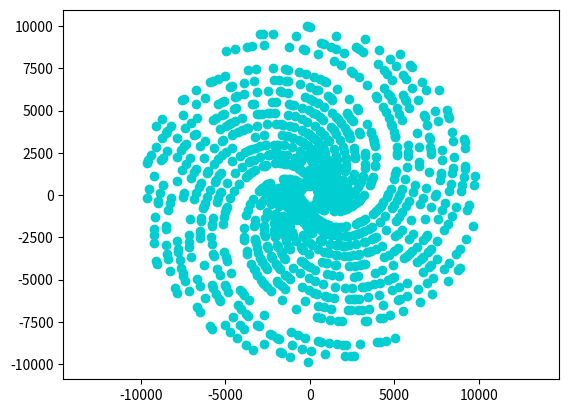
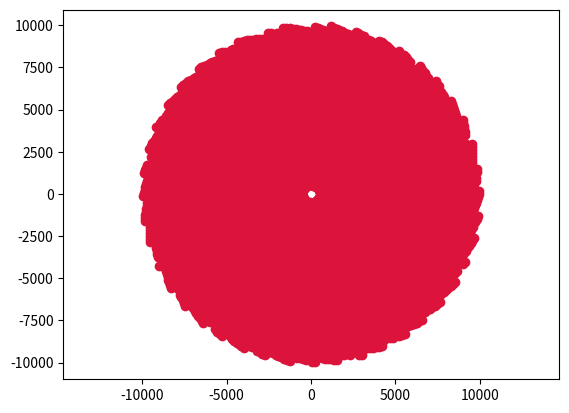
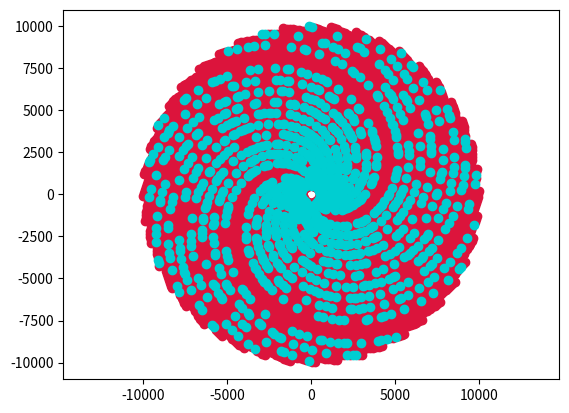

These figures' Python source, in order:
import matplotlib.pyplot as plt
from math import sqrt
import math

def is_prime(n):
    x = [p for p in range(2, n+1) if 0 not in [p % d for d in range(2, int(sqrt(p)) + 1)]]
    print(x)
    return x

primesList = is_prime(100000)

pr = []
heshu = []
ziranshu = []
x = []
y = []
x1 = []
y1 = []
x2 = []
y2 = []

for i in range(500,10000):
    if i in primesList:
        x.append(i*math.cos(i))
        y.append(i*math.sin(i))
    else:
        x1.append(i * math.cos(i))
        y1.append(i * math.sin(i))
    x2.append(i * math.cos(i))
    y2.append(i * math.sin(i))

colors1 = '#00CED1'
colors2 = '#DC143C'
plt.figure()
plt.scatter(x, y,c=colors1)
plt.axis('equal')
plt.show()
plt.figure()
plt.scatter(x1, y1,c=colors2)
plt.axis('equal')
plt.show()
plt.figure()
plt.scatter(x1, y1,c=colors2)
plt.scatter(x, y,c=colors1)
plt.axis('equal')
plt.show()